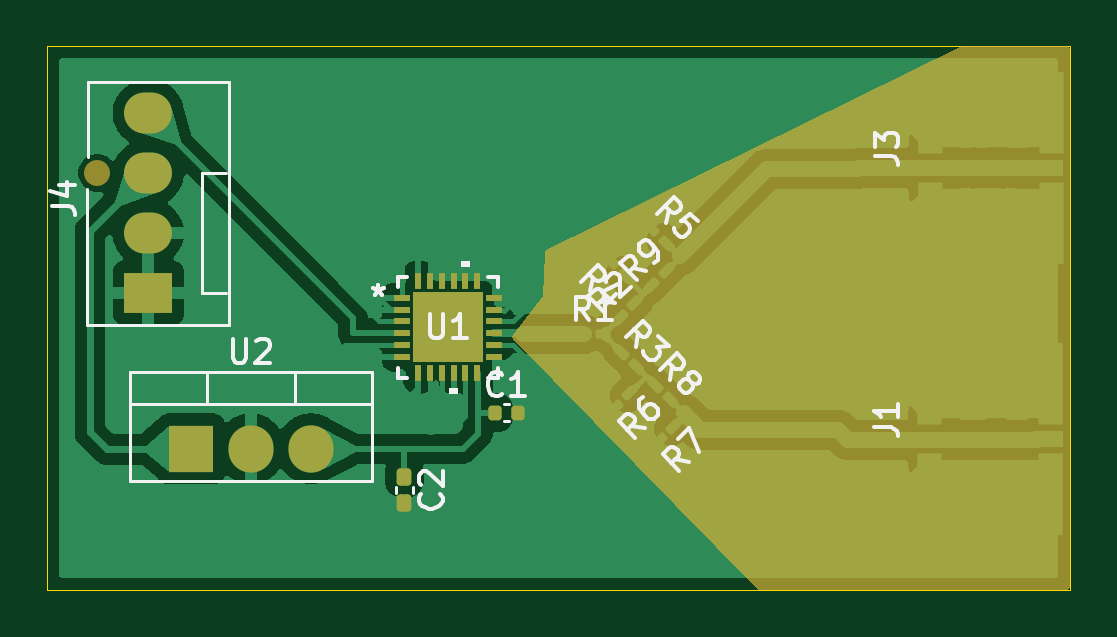
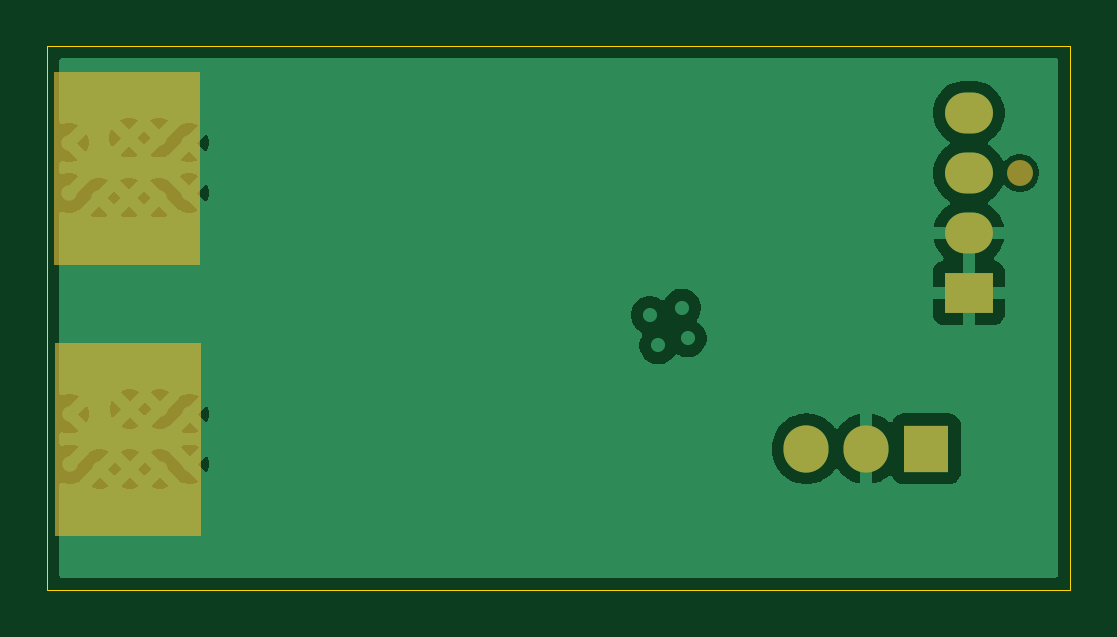
Circuit board: 11 layer files. Board 43.3 x 23.0 mm.
- bottom_copper: board-B_Cu.gbr (46001 bytes)
- bottom_mask: board-B_Mask.gbr (2017 bytes)
- paste: board-B_Paste.gbr (463 bytes)
- bottom_silk: board-B_Silkscreen.gbr (464 bytes)
- outline: board-Edge_Cuts.gbr (623 bytes)
- top_copper: board-F_Cu.gbr (83611 bytes)
- top_mask: board-F_Mask.gbr (7169 bytes)
- paste: board-F_Paste.gbr (5601 bytes)
- top_silk: board-F_Silkscreen.gbr (19533 bytes)
- inner_copper: board-In1_Cu.gbr (45641 bytes)
- inner_copper: board-In2_Cu.gbr (45641 bytes)

=== bottom_copper: board-B_Cu.gbr (46001 bytes, source omitted) ===
=== bottom_mask: board-B_Mask.gbr ===
%TF.GenerationSoftware,KiCad,Pcbnew,9.0.2*%
%TF.CreationDate,2026-03-31T23:58:29-05:00*%
%TF.ProjectId,board,626f6172-642e-46b6-9963-61645f706362,rev?*%
%TF.SameCoordinates,Original*%
%TF.FileFunction,Soldermask,Bot*%
%TF.FilePolarity,Negative*%
%FSLAX46Y46*%
G04 Gerber Fmt 4.6, Leading zero omitted, Abs format (unit mm)*
G04 Created by KiCad (PCBNEW 9.0.2) date 2026-03-31 23:58:29*
%MOMM*%
%LPD*%
G01*
G04 APERTURE LIST*
%ADD10C,0.010000*%
%ADD11C,0.861200*%
%ADD12R,1.905000X2.000000*%
%ADD13O,1.905000X2.000000*%
%ADD14C,1.100000*%
%ADD15R,2.030000X1.730000*%
%ADD16O,2.030000X1.730000*%
G04 APERTURE END LIST*
D10*
%TO.C,J3*%
X114020600Y-63703200D02*
X107873800Y-63703200D01*
X107873800Y-55575200D01*
X114020600Y-55575200D01*
X114020600Y-63703200D01*
G36*
X114020600Y-63703200D02*
G01*
X107873800Y-63703200D01*
X107873800Y-55575200D01*
X114020600Y-55575200D01*
X114020600Y-63703200D01*
G37*
%TO.C,J1*%
X113995200Y-75184001D02*
X107848400Y-75184001D01*
X107848400Y-67056001D01*
X113995200Y-67056001D01*
X113995200Y-75184001D01*
G36*
X113995200Y-75184001D02*
G01*
X107848400Y-75184001D01*
X107848400Y-67056001D01*
X113995200Y-67056001D01*
X113995200Y-75184001D01*
G37*
%TD*%
D11*
%TO.C,J3*%
X113385600Y-58572400D03*
X110845600Y-58369199D03*
X109575600Y-58369200D03*
X108305600Y-58572400D03*
X108305600Y-60706000D03*
X109575600Y-60909200D03*
X110845600Y-60909201D03*
X112115600Y-60909200D03*
X113385600Y-60706000D03*
%TD*%
%TO.C,J1*%
X113360200Y-70053201D03*
X110820200Y-69850000D03*
X109550200Y-69850001D03*
X108280200Y-70053201D03*
X108280200Y-72186801D03*
X109550200Y-72390001D03*
X110820200Y-72390002D03*
X112090200Y-72390001D03*
X113360200Y-72186801D03*
%TD*%
D12*
%TO.C,U2*%
X77089000Y-71536600D03*
D13*
X79629000Y-71536600D03*
X82169000Y-71536600D03*
%TD*%
D14*
%TO.C,J4*%
X73130400Y-59857800D03*
D15*
X75290400Y-64937800D03*
D16*
X75290400Y-62397800D03*
X75290400Y-59857801D03*
X75290400Y-57317800D03*
%TD*%
M02*

=== paste: board-B_Paste.gbr ===
%TF.GenerationSoftware,KiCad,Pcbnew,9.0.2*%
%TF.CreationDate,2026-03-31T23:58:29-05:00*%
%TF.ProjectId,board,626f6172-642e-46b6-9963-61645f706362,rev?*%
%TF.SameCoordinates,Original*%
%TF.FileFunction,Paste,Bot*%
%TF.FilePolarity,Positive*%
%FSLAX46Y46*%
G04 Gerber Fmt 4.6, Leading zero omitted, Abs format (unit mm)*
G04 Created by KiCad (PCBNEW 9.0.2) date 2026-03-31 23:58:29*
%MOMM*%
%LPD*%
G01*
G04 APERTURE LIST*
G04 APERTURE END LIST*
M02*

=== bottom_silk: board-B_Silkscreen.gbr ===
%TF.GenerationSoftware,KiCad,Pcbnew,9.0.2*%
%TF.CreationDate,2026-03-31T23:58:29-05:00*%
%TF.ProjectId,board,626f6172-642e-46b6-9963-61645f706362,rev?*%
%TF.SameCoordinates,Original*%
%TF.FileFunction,Legend,Bot*%
%TF.FilePolarity,Positive*%
%FSLAX46Y46*%
G04 Gerber Fmt 4.6, Leading zero omitted, Abs format (unit mm)*
G04 Created by KiCad (PCBNEW 9.0.2) date 2026-03-31 23:58:29*
%MOMM*%
%LPD*%
G01*
G04 APERTURE LIST*
G04 APERTURE END LIST*
M02*

=== outline: board-Edge_Cuts.gbr ===
%TF.GenerationSoftware,KiCad,Pcbnew,9.0.2*%
%TF.CreationDate,2026-03-31T23:58:30-05:00*%
%TF.ProjectId,board,626f6172-642e-46b6-9963-61645f706362,rev?*%
%TF.SameCoordinates,Original*%
%TF.FileFunction,Profile,NP*%
%FSLAX46Y46*%
G04 Gerber Fmt 4.6, Leading zero omitted, Abs format (unit mm)*
G04 Created by KiCad (PCBNEW 9.0.2) date 2026-03-31 23:58:30*
%MOMM*%
%LPD*%
G01*
G04 APERTURE LIST*
%TA.AperFunction,Profile*%
%ADD10C,0.050000*%
%TD*%
G04 APERTURE END LIST*
D10*
X71000000Y-54500000D02*
X114303400Y-54500000D01*
X114303400Y-77500000D01*
X71000000Y-77500000D01*
X71000000Y-54500000D01*
M02*

=== top_copper: board-F_Cu.gbr (83611 bytes, source omitted) ===
=== top_mask: board-F_Mask.gbr (7169 bytes, source omitted) ===
=== paste: board-F_Paste.gbr ===
%TF.GenerationSoftware,KiCad,Pcbnew,9.0.2*%
%TF.CreationDate,2026-03-31T23:58:29-05:00*%
%TF.ProjectId,board,626f6172-642e-46b6-9963-61645f706362,rev?*%
%TF.SameCoordinates,Original*%
%TF.FileFunction,Paste,Top*%
%TF.FilePolarity,Positive*%
%FSLAX46Y46*%
G04 Gerber Fmt 4.6, Leading zero omitted, Abs format (unit mm)*
G04 Created by KiCad (PCBNEW 9.0.2) date 2026-03-31 23:58:29*
%MOMM*%
%LPD*%
G01*
G04 APERTURE LIST*
G04 Aperture macros list*
%AMRoundRect*
0 Rectangle with rounded corners*
0 $1 Rounding radius*
0 $2 $3 $4 $5 $6 $7 $8 $9 X,Y pos of 4 corners*
0 Add a 4 corners polygon primitive as box body*
4,1,4,$2,$3,$4,$5,$6,$7,$8,$9,$2,$3,0*
0 Add four circle primitives for the rounded corners*
1,1,$1+$1,$2,$3*
1,1,$1+$1,$4,$5*
1,1,$1+$1,$6,$7*
1,1,$1+$1,$8,$9*
0 Add four rect primitives between the rounded corners*
20,1,$1+$1,$2,$3,$4,$5,0*
20,1,$1+$1,$4,$5,$6,$7,0*
20,1,$1+$1,$6,$7,$8,$9,0*
20,1,$1+$1,$8,$9,$2,$3,0*%
G04 Aperture macros list end*
%ADD10C,0.010000*%
%ADD11C,0.000000*%
%ADD12R,1.270000X0.723900*%
%ADD13RoundRect,0.140000X-0.140000X-0.170000X0.140000X-0.170000X0.140000X0.170000X-0.140000X0.170000X0*%
%ADD14RoundRect,0.090000X-0.161927X0.034648X0.034648X-0.161927X0.161927X-0.034648X-0.034648X0.161927X0*%
%ADD15RoundRect,0.090000X-0.034648X-0.161927X0.161927X0.034648X0.034648X0.161927X-0.161927X-0.034648X0*%
%ADD16RoundRect,0.090000X0.034648X0.161927X-0.161927X-0.034648X-0.034648X-0.161927X0.161927X0.034648X0*%
%ADD17R,0.711200X0.254000*%
%ADD18R,0.254000X0.711200*%
%ADD19RoundRect,0.090000X0.161927X-0.034648X-0.034648X0.161927X-0.161927X0.034648X0.034648X-0.161927X0*%
%ADD20RoundRect,0.155000X-0.155000X0.212500X-0.155000X-0.212500X0.155000X-0.212500X0.155000X0.212500X0*%
%ADD21RoundRect,0.090000X-0.139000X-0.090000X0.139000X-0.090000X0.139000X0.090000X-0.139000X0.090000X0*%
G04 APERTURE END LIST*
D10*
%TO.C,J3*%
X114020600Y-59023251D02*
X113004600Y-59023250D01*
X113004600Y-58750201D01*
X108889800Y-58750201D01*
X108889800Y-59023250D01*
X107873800Y-59023251D01*
X107873800Y-55575200D01*
X114020600Y-55575200D01*
X114020600Y-59023251D01*
G36*
X114020600Y-59023251D02*
G01*
X113004600Y-59023250D01*
X113004600Y-58750201D01*
X108889800Y-58750201D01*
X108889800Y-59023250D01*
X107873800Y-59023251D01*
X107873800Y-55575200D01*
X114020600Y-55575200D01*
X114020600Y-59023251D01*
G37*
X114020600Y-63703200D02*
X107873800Y-63703200D01*
X107873800Y-60255149D01*
X108889800Y-60255150D01*
X108889800Y-60528199D01*
X113004600Y-60528199D01*
X113004600Y-60255150D01*
X114020600Y-60255149D01*
X114020600Y-63703200D01*
G36*
X114020600Y-63703200D02*
G01*
X107873800Y-63703200D01*
X107873800Y-60255149D01*
X108889800Y-60255150D01*
X108889800Y-60528199D01*
X113004600Y-60528199D01*
X113004600Y-60255150D01*
X114020600Y-60255149D01*
X114020600Y-63703200D01*
G37*
%TO.C,J1*%
X113995200Y-70504052D02*
X112979200Y-70504051D01*
X112979200Y-70231002D01*
X108864400Y-70231002D01*
X108864400Y-70504051D01*
X107848400Y-70504052D01*
X107848400Y-67056001D01*
X113995200Y-67056001D01*
X113995200Y-70504052D01*
G36*
X113995200Y-70504052D02*
G01*
X112979200Y-70504051D01*
X112979200Y-70231002D01*
X108864400Y-70231002D01*
X108864400Y-70504051D01*
X107848400Y-70504052D01*
X107848400Y-67056001D01*
X113995200Y-67056001D01*
X113995200Y-70504052D01*
G37*
X113995200Y-75184001D02*
X107848400Y-75184001D01*
X107848400Y-71735950D01*
X108864400Y-71735951D01*
X108864400Y-72009000D01*
X112979200Y-72009000D01*
X112979200Y-71735951D01*
X113995200Y-71735950D01*
X113995200Y-75184001D01*
G36*
X113995200Y-75184001D02*
G01*
X107848400Y-75184001D01*
X107848400Y-71735950D01*
X108864400Y-71735951D01*
X108864400Y-72009000D01*
X112979200Y-72009000D01*
X112979200Y-71735951D01*
X113995200Y-71735950D01*
X113995200Y-75184001D01*
G37*
D11*
%TO.C,U1*%
G36*
X89439999Y-67863400D02*
G01*
X86493599Y-67863400D01*
X86493599Y-64917000D01*
X89439999Y-64917000D01*
X89439999Y-67863400D01*
G37*
%TD*%
D12*
%TO.C,J3*%
X113385600Y-59639200D03*
%TD*%
D13*
%TO.C,C1*%
X89969400Y-70002400D03*
X90929400Y-70002400D03*
%TD*%
D14*
%TO.C,R5*%
X96612249Y-62211903D03*
X97223897Y-62823551D03*
%TD*%
%TO.C,R8*%
X96764649Y-68841303D03*
X97376297Y-69452951D03*
%TD*%
D15*
%TO.C,R9*%
X96612249Y-64601551D03*
X97223897Y-63989903D03*
%TD*%
D12*
%TO.C,J1*%
X113360200Y-71120001D03*
%TD*%
D16*
%TO.C,R6*%
X95674497Y-69171503D03*
X95062849Y-69783151D03*
%TD*%
D15*
%TO.C,R2*%
X95266049Y-65973151D03*
X95877697Y-65361503D03*
%TD*%
D17*
%TO.C,U1*%
X86017598Y-65140200D03*
X86017598Y-65640199D03*
X86017598Y-66140200D03*
X86017598Y-66640200D03*
X86017598Y-67140201D03*
X86017598Y-67640200D03*
D18*
X86716799Y-68339401D03*
X87216798Y-68339401D03*
X87716799Y-68339401D03*
X88216799Y-68339401D03*
X88716800Y-68339401D03*
X89216799Y-68339401D03*
D17*
X89916000Y-67640200D03*
X89916000Y-67140201D03*
X89916000Y-66640200D03*
X89916000Y-66140200D03*
X89916000Y-65640199D03*
X89916000Y-65140200D03*
D18*
X89216799Y-64440999D03*
X88716800Y-64440999D03*
X88216799Y-64440999D03*
X87716799Y-64440999D03*
X87216798Y-64440999D03*
X86716799Y-64440999D03*
%TD*%
D19*
%TO.C,R4*%
X95496697Y-64220551D03*
X94885049Y-63608903D03*
%TD*%
D16*
%TO.C,R7*%
X97537443Y-70585157D03*
X96925795Y-71196805D03*
%TD*%
D20*
%TO.C,C2*%
X86131400Y-72711500D03*
X86131400Y-73846500D03*
%TD*%
D21*
%TO.C,R1*%
X93691573Y-66683327D03*
X94556573Y-66683327D03*
%TD*%
D14*
%TO.C,R3*%
X95325595Y-67453049D03*
X95937243Y-68064697D03*
%TD*%
M02*

=== top_silk: board-F_Silkscreen.gbr (19533 bytes, source omitted) ===
=== inner_copper: board-In1_Cu.gbr (45641 bytes, source omitted) ===
=== inner_copper: board-In2_Cu.gbr (45641 bytes, source omitted) ===
